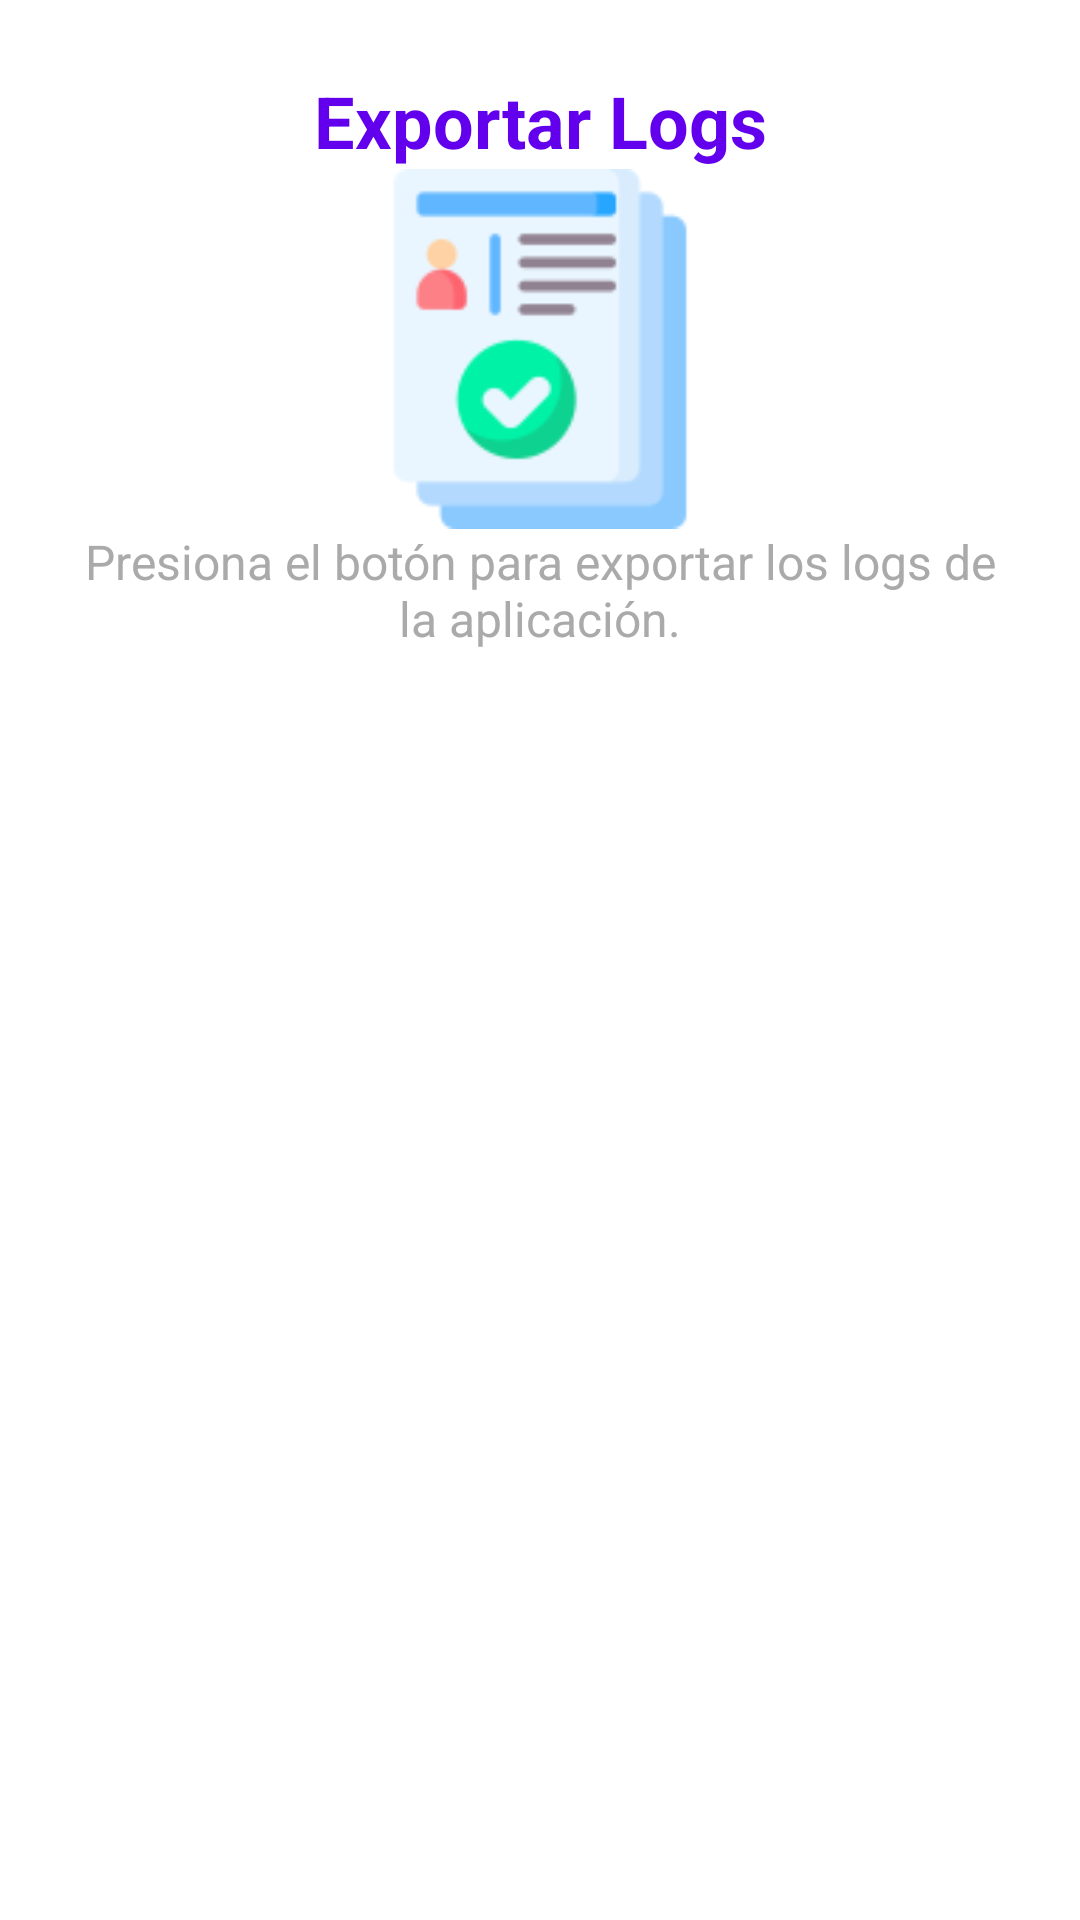

Android layout source for this screen:
<!-- AndroidManifest.xml: application theme Theme.Seguridad_priv_a -->
<!-- res/layout/activity_export_logs.xml -->
<?xml version="1.0" encoding="utf-8"?>
<androidx.constraintlayout.widget.ConstraintLayout xmlns:android="http://schemas.android.com/apk/res/android"
    xmlns:app="http://schemas.android.com/apk/res-auto"
    android:layout_width="match_parent"
    android:layout_height="match_parent"
    android:padding="24dp"
    android:background="@color/white">

    
    <TextView
        android:id="@+id/tvExportLogsTitle"
        android:layout_width="0dp"
        android:layout_height="wrap_content"
        android:text="Exportar Logs"
        android:textSize="24sp"
        android:textStyle="bold"
        android:textColor="@color/colorPrimary"
        android:gravity="center"
        android:layout_marginBottom="16dp"
        app:layout_constraintTop_toTopOf="parent"
        app:layout_constraintLeft_toLeftOf="parent"
        app:layout_constraintRight_toRightOf="parent"/>

    
    <ImageView
        android:id="@+id/ivExportLogsIcon"
        android:layout_width="120dp"
        android:layout_height="120dp"
        android:src="@drawable/ic_export_logs"
        android:contentDescription="Icono de Exportación de Logs"
        android:layout_marginBottom="24dp"
        android:layout_gravity="center"
        app:layout_constraintTop_toBottomOf="@id/tvExportLogsTitle"
        app:layout_constraintLeft_toLeftOf="parent"
        app:layout_constraintRight_toRightOf="parent"/>

    
    <TextView
        android:id="@+id/tvExportLogsDescription"
        android:layout_width="0dp"
        android:layout_height="wrap_content"
        android:text="Presiona el botón para exportar los logs de la aplicación."
        android:textSize="16sp"
        android:textColor="@android:color/darker_gray"
        android:gravity="center"
        android:layout_marginBottom="32dp"
        app:layout_constraintTop_toBottomOf="@id/ivExportLogsIcon"
        app:layout_constraintLeft_toLeftOf="parent"
        app:layout_constraintRight_toRightOf="parent"/>

    
    <Button
        android:id="@+id/btnExportLogs"
        android:layout_width="wrap_content"
        android:layout_height="wrap_content"
        android:text="Exportar Logs"
        android:textColor="@android:color/white"
        android:layout_marginTop="16dp"
        android:backgroundTint="@color/colorPrimary"
        app:layout_constraintTop_toBottomOf="@id/tvExportLogsDescription"
        app:layout_constraintLeft_toLeftOf="parent"
        app:layout_constraintRight_toRightOf="parent"
        app:layout_constraintBottom_toBottomOf="parent"/>

</androidx.constraintlayout.widget.ConstraintLayout>
<!-- resources referenced by this layout -->
<resources>
  <color name="colorPrimary">#6200EE</color>
  <color name="white">#252333</color>
  <!-- drawable ic_export_logs: png bitmap (drawable, 4116 bytes) -->
</resources>
